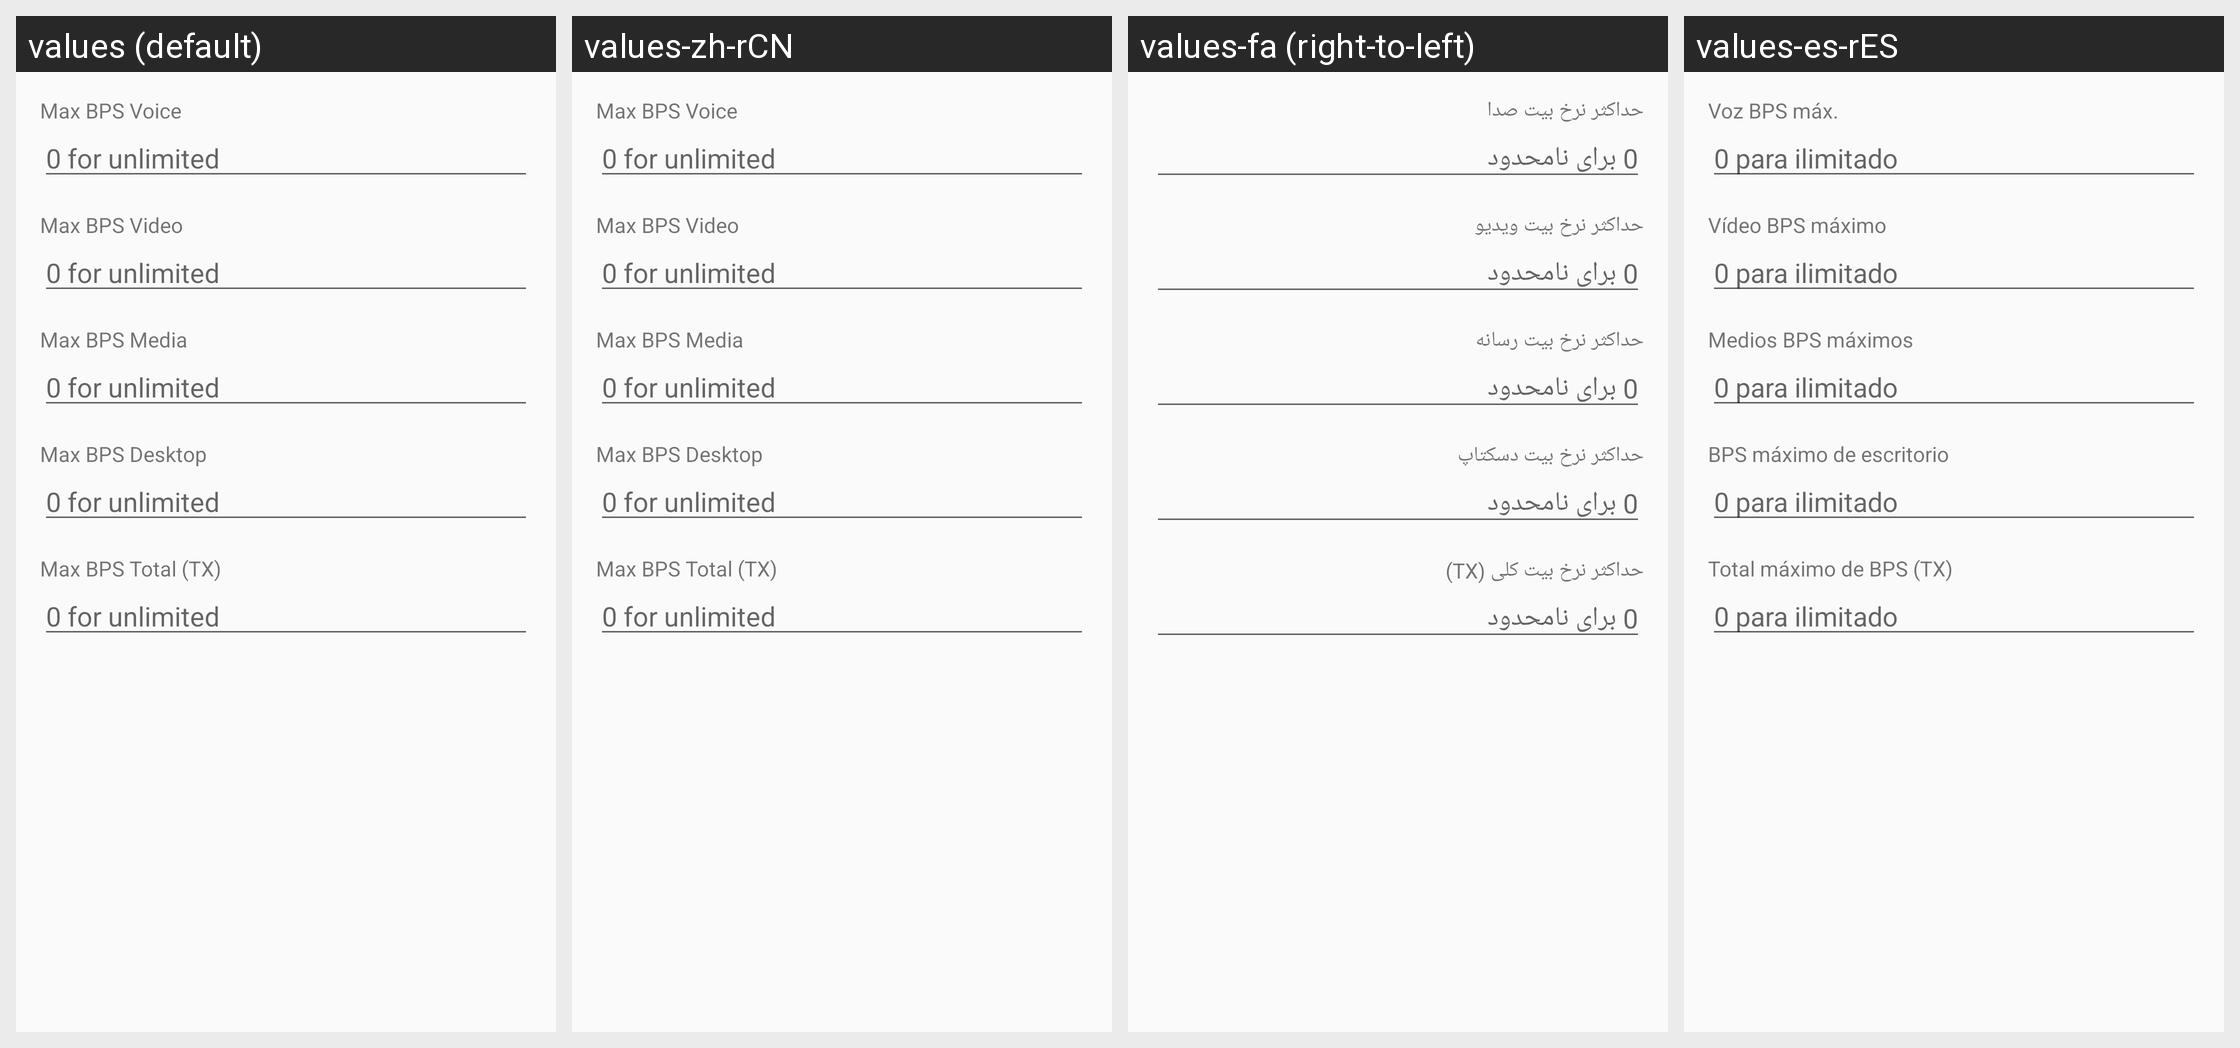

The same Android screen rendered under several of its app's locales, left to right. List the strings drawn on it with the default value and each locale's translation.
Android screen res/layout/fragment_server_prop_bandwidth.xml rendered under 4 locales, left to right: values (default), values-zh-rCN, values-fa (right-to-left), values-es-rES. Device: Nexus 5 (rendered at 1080×1920; each locale shown at half size, 540×960, under a caption strip naming it); theme AppTheme.
Other locales in the repository, not shown: values-ar, values-ar-rIQ, values-bg, values-es, values-in, values-pl, values-pt, values-pt-rBR, values-pt-rPT, values-ru, values-zh-rTW.
Strings drawn on this screen, with the default value and each locale's value (text and hints the layout hard-codes, and strings that could not be matched under every locale, appear in the picture but are not listed):

max_bps_voice
  values: Max BPS Voice
  values-zh-rCN: Max BPS Voice
  values-fa: حداکثر نرخ بیت صدا
  values-es-rES: Voz BPS máx.

zero_for_unlimited
  values: 0 for unlimited
  values-zh-rCN: 0 for unlimited
  values-fa: 0 برای نامحدود
  values-es-rES: 0 para ilimitado

max_bps_video
  values: Max BPS Video
  values-zh-rCN: Max BPS Video
  values-fa: حداکثر نرخ بیت ویدیو
  values-es-rES: Vídeo BPS máximo

max_bps_media
  values: Max BPS Media
  values-zh-rCN: Max BPS Media
  values-fa: حداکثر نرخ بیت رسانه
  values-es-rES: Medios BPS máximos

max_bps_desktop
  values: Max BPS Desktop
  values-zh-rCN: Max BPS Desktop
  values-fa: حداکثر نرخ بیت دسکتاپ
  values-es-rES: BPS máximo de escritorio

max_bps_total
  values: Max BPS Total (TX)
  values-zh-rCN: Max BPS Total (TX)
  values-fa: حداکثر نرخ بیت کلی (TX)
  values-es-rES: Total máximo de BPS (TX)
